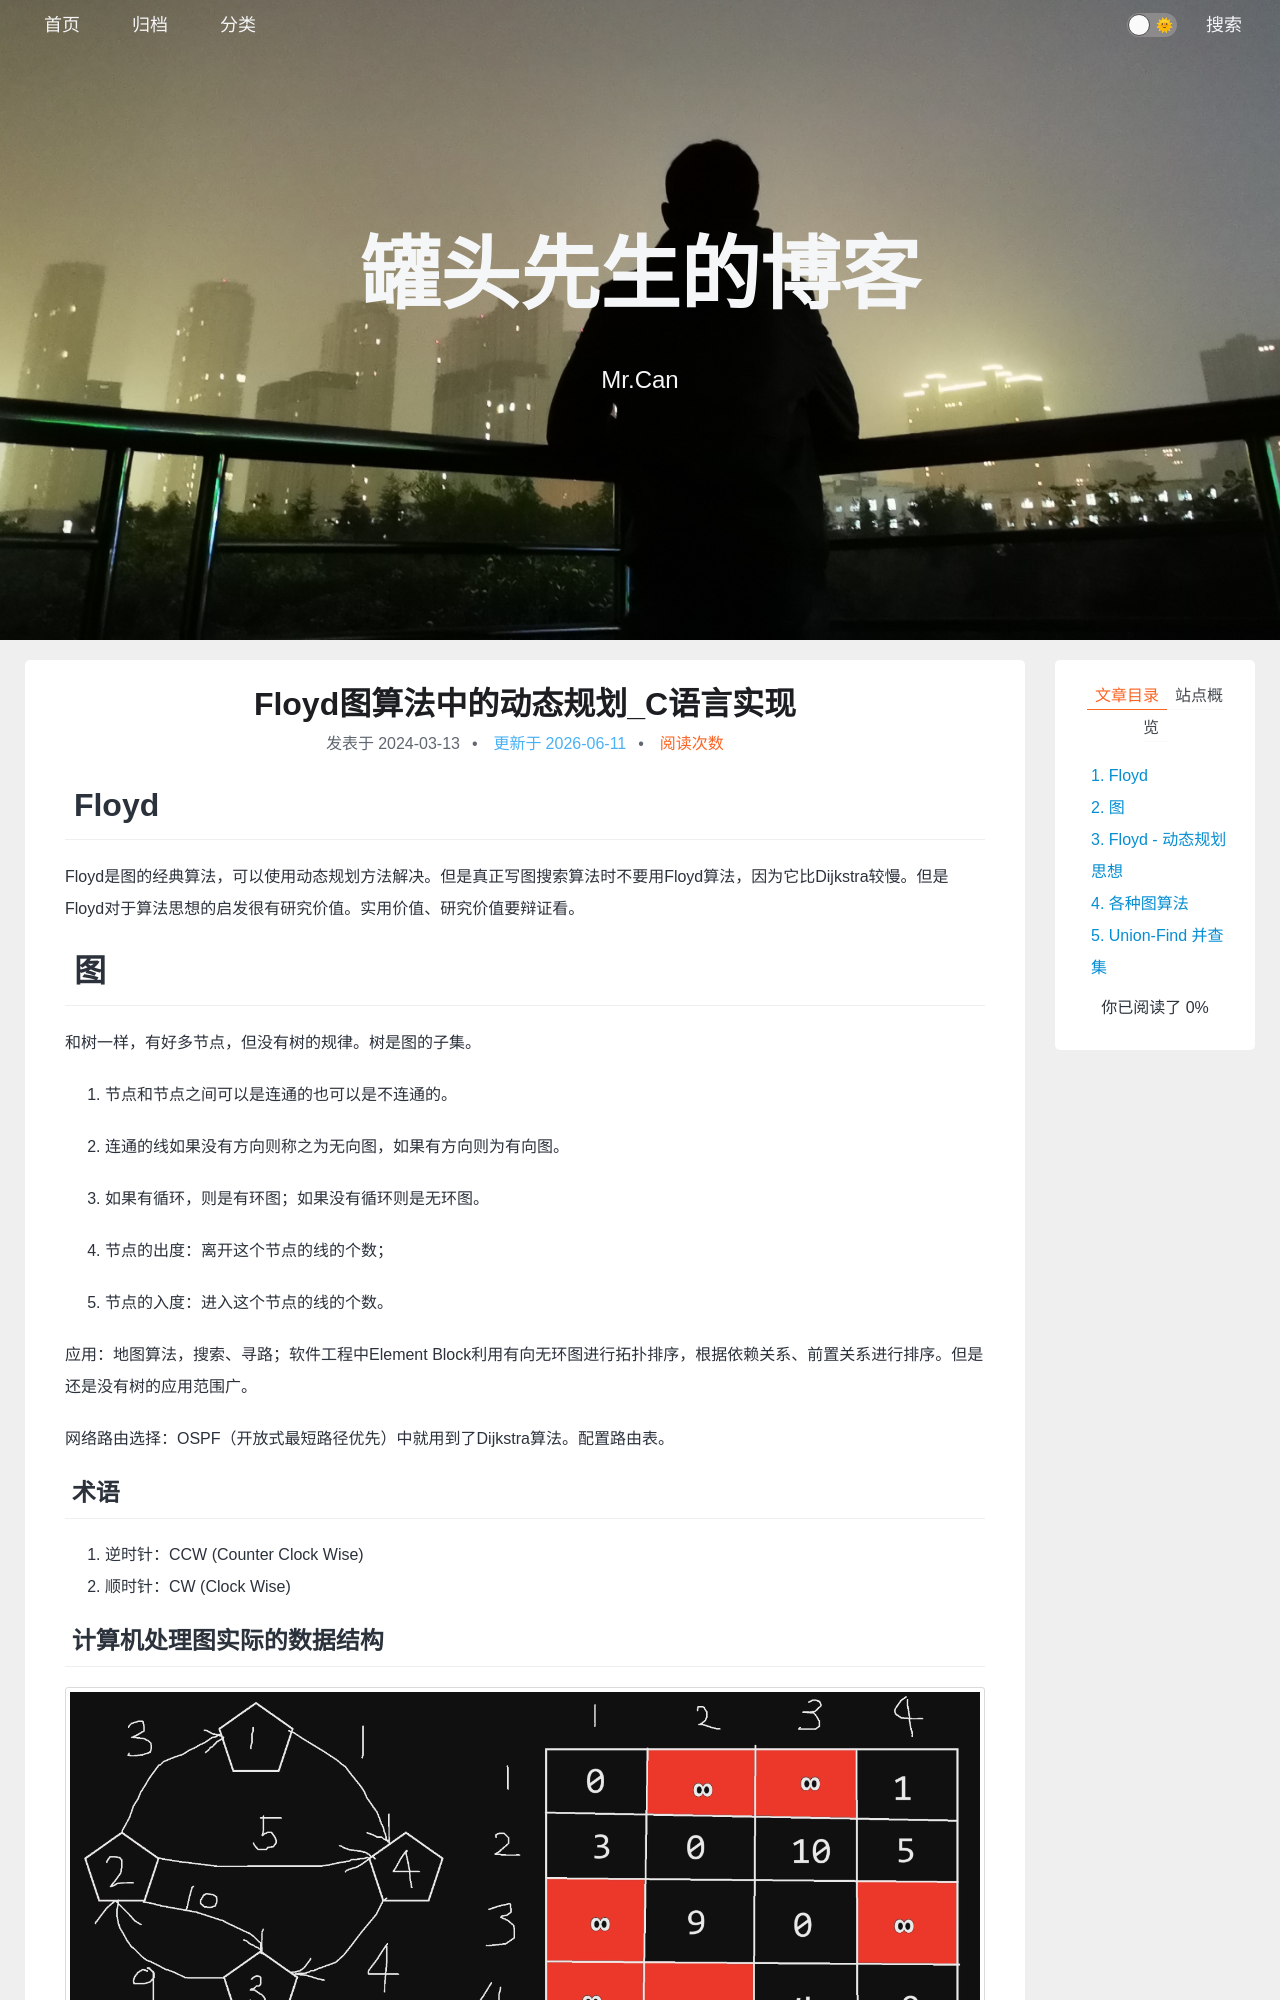

repository: xing-cg/xing-cg.github.io · page: 算法/Floyd图算法中的动态规划_C语言实现/index.html · generator: jekyll

---
title: Floyd图算法中的动态规划_C语言实现
categories:
  - - C
  - - 算法
    - 动态规划
  - - 算法
    - 图
tags: 
date: 2024/3/13
updated: 
comments: 
published:
---
# Floyd

Floyd是图的经典算法，可以使用动态规划方法解决。但是真正写图搜索算法时不要用Floyd算法，因为它比Dijkstra较慢。但是Floyd对于算法思想的启发很有研究价值。实用价值、研究价值要辩证看。
# 图

和树一样，有好多节点，但没有树的规律。树是图的子集。

1. 节点和节点之间可以是连通的也可以是不连通的。
2. 连通的线如果没有方向则称之为无向图，如果有方向则为有向图。
3. 如果有循环，则是有环图；如果没有循环则是无环图。

1. 节点的出度：离开这个节点的线的个数；
2. 节点的入度：进入这个节点的线的个数。

应用：地图算法，搜索、寻路；软件工程中Element Block利用有向无环图进行拓扑排序，根据依赖关系、前置关系进行排序。但是还是没有树的应用范围广。

网络路由选择：OSPF（开放式最短路径优先）中就用到了Dijkstra算法。配置路由表。

## 术语

1. 逆时针：CCW (Counter Clock Wise)
2. 顺时针：CW (Clock Wise)

## 计算机处理图实际的数据结构

![image-20240314012545833](../../images/C语言_20240313_/image-20240314012545833.png)

# Floyd - 动态规划思想

从某一点到某一点，选择通路，求最短的路径长度。

第一个参数是始发节点，第二个参数是目的节点。第三个参数是可以参与的节点范围（如果是4，则表示1、2、3、4节点全都可以参与），如果是0的话，表示没有中间节点参与。

比如说：`floyd(from, to, n)`表示：从节点from走到节点to，节点1到n可以参与。求最短路径长度。

运用背包问题的思想。

```c
floyd(from, to, n)
    不选择第n节点：floyd(from, to, n - 1)
    选择第n节点：  floyd(from, n, n - 1) + floyd(n, to, n - 1)
    最终结果：min {不选择, 选择}
终止条件：
    （1）没有节点参与时，即n == 0 - 结果值为权重表对应数值(某点直接到某点的距离)
    （2）from == to，到达自身。  - 结果值为0
递归方法的时间复杂度：3^n
```
